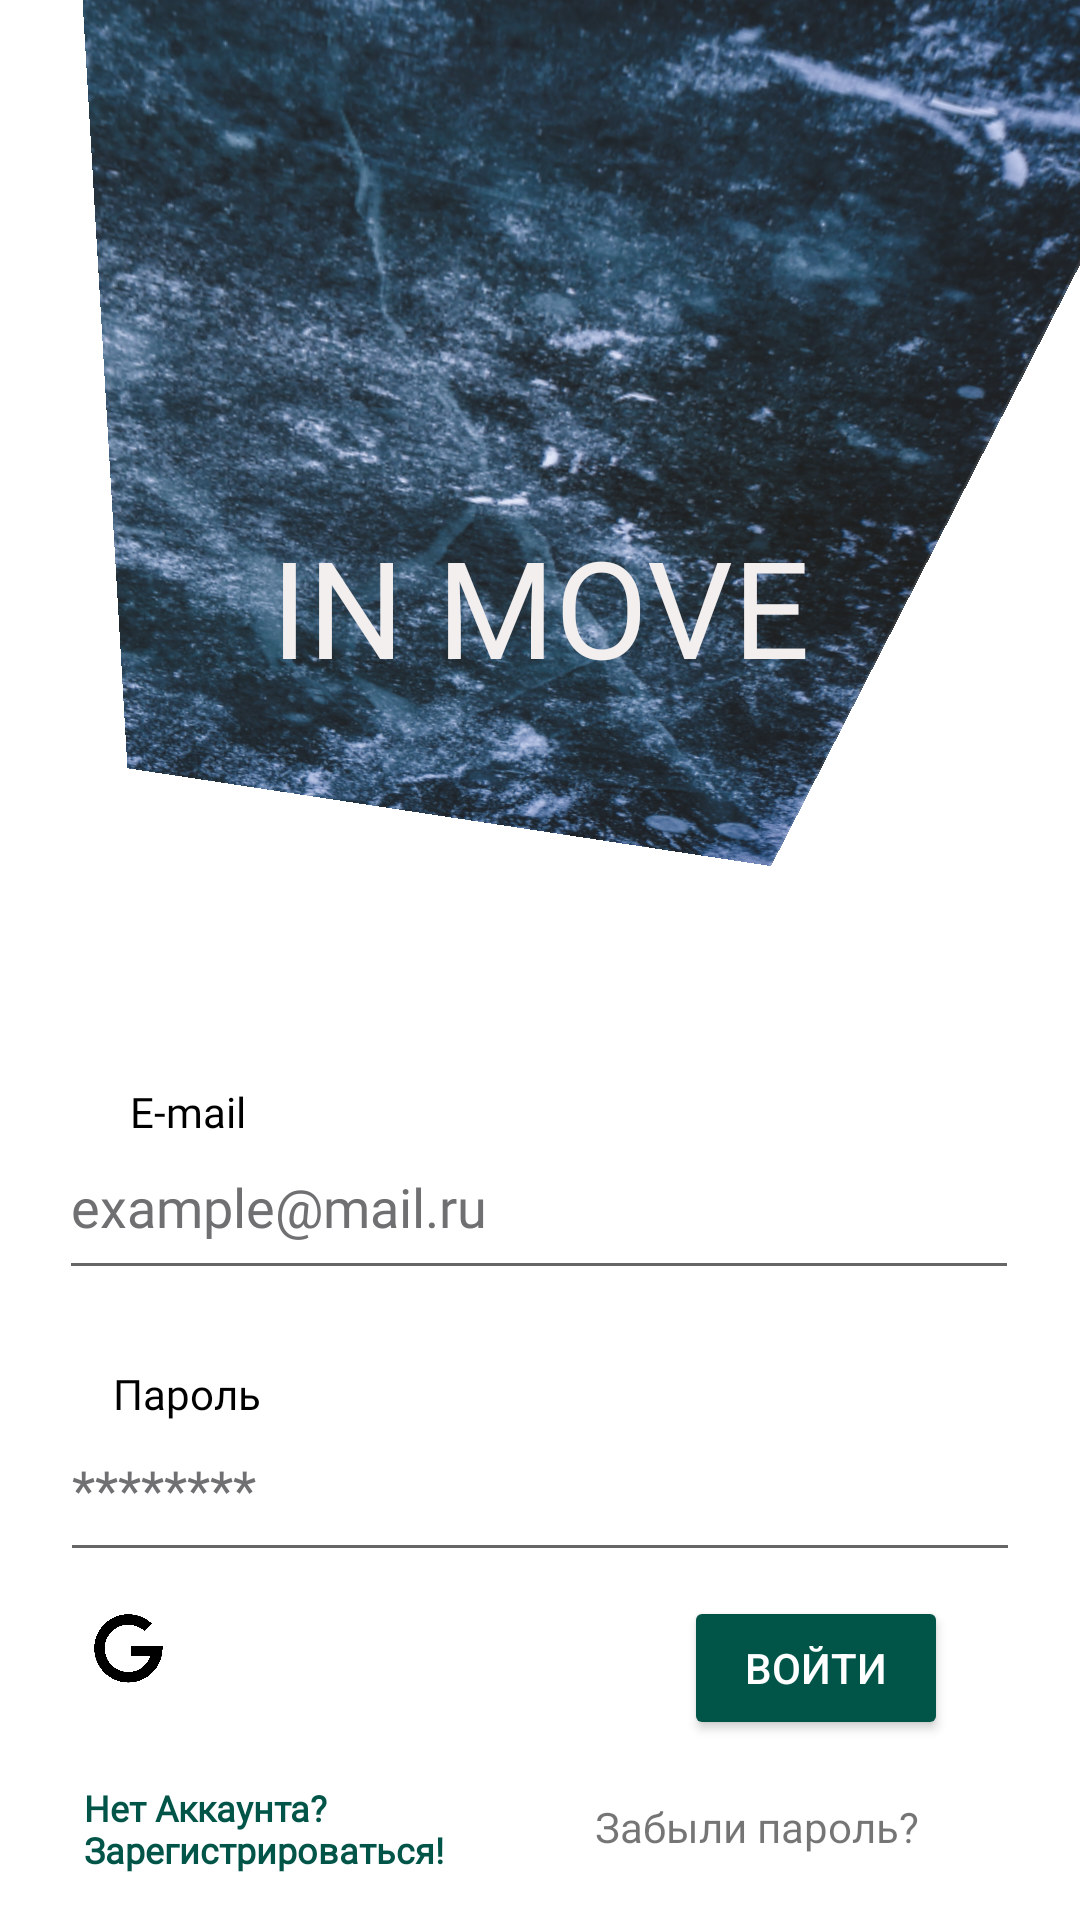

Android layout source for this screen:
<!-- AndroidManifest.xml: application theme AppTheme -->
<!-- res/layout/login.xml -->
<?xml version="1.0" encoding="utf-8"?>
<androidx.constraintlayout.widget.ConstraintLayout xmlns:android="http://schemas.android.com/apk/res/android"
    xmlns:app="http://schemas.android.com/apk/res-auto"
    xmlns:tools="http://schemas.android.com/tools"
    android:layout_width="match_parent"
    android:layout_height="match_parent"
    android:background="@color/white">

    <ImageView
        android:id="@+id/imageView2"
        android:layout_width="0dp"
        android:layout_height="0dp"
        android:adjustViewBounds="false"
        android:cropToPadding="false"
        android:padding="40dp"
        android:paddingTop="200dp"
        android:rotation="-168"
        android:rotationX="-21"
        android:rotationY="360"
        android:scaleType="centerCrop"
        app:layout_constraintEnd_toEndOf="parent"
        app:layout_constraintHeight_percent="0.5"
        app:layout_constraintHorizontal_bias="0.0"
        app:layout_constraintStart_toStartOf="parent"
        app:layout_constraintTop_toTopOf="parent"
        app:layout_constraintWidth_percent="1"
        app:srcCompat="@drawable/loginback" />

    <TextView
        android:id="@+id/splashWelcomeText"
        android:layout_width="wrap_content"
        android:layout_height="wrap_content"
        android:fontFamily="@font/alfa_slab_one"
        android:foregroundGravity="center"
        android:gravity="center"
        android:text="IN MOVE"
        android:textAppearance="@style/TextAppearance.AppCompat.Display2"
        android:textColor="#F4EFEF"
        app:layout_constraintBottom_toBottomOf="@+id/imageView2"
        app:layout_constraintEnd_toEndOf="parent"
        app:layout_constraintStart_toStartOf="@+id/imageView2"
        app:layout_constraintTop_toTopOf="@+id/imageView2"
        app:layout_constraintVertical_bias="0.661" />

    <EditText
        android:id="@+id/editEmailIn"
        android:layout_width="320dp"
        android:layout_height="50dp"
        android:layout_marginTop="60dp"
        android:autoSizeTextType="uniform"
        android:ems="10"
        android:fontFamily="@font/roboto"
        android:gravity="center_horizontal"
        android:hint="example@mail.ru"
        android:inputType="text"
        android:textAlignment="textStart"
        android:textColor="@color/gray"
        android:textColorHighlight="@color/green"
        android:textColorHint="#707073"
        android:textColorLink="@color/green"
        app:layout_constraintEnd_toEndOf="parent"
        app:layout_constraintHorizontal_bias="0.494"
        app:layout_constraintStart_toStartOf="parent"
        app:layout_constraintTop_toBottomOf="@+id/imageView2" />

    <EditText
        android:id="@+id/editPasswordIn"
        android:layout_width="320dp"
        android:layout_height="50dp"
        android:layout_marginTop="44dp"
        android:autoSizeTextType="uniform"
        android:ems="10"
        android:fontFamily="@font/roboto"
        android:gravity="center_horizontal"
        android:hint="********"
        android:inputType="textPassword"
        android:textAlignment="textStart"
        android:textColor="@color/gray"
        android:textColorHighlight="@color/green"
        android:textColorHint="#707073"
        android:textColorLink="@color/green"
        app:layout_constraintEnd_toEndOf="parent"
        app:layout_constraintHorizontal_bias="0.497"
        app:layout_constraintStart_toStartOf="parent"
        app:layout_constraintTop_toBottomOf="@+id/editEmailIn" />

    <TextView
        android:id="@+id/wimLayout"
        android:layout_width="wrap_content"
        android:layout_height="wrap_content"
        android:autoSizeTextType="uniform"
        android:fontFamily="@font/roboto_black"
        android:text="E-mail"
        android:textColor="@color/black"
        app:layout_constraintBottom_toTopOf="@+id/editEmailIn"
        app:layout_constraintEnd_toEndOf="parent"
        app:layout_constraintHorizontal_bias="0.135"
        app:layout_constraintStart_toStartOf="parent" />

    <TextView
        android:id="@+id/textView2"
        android:layout_width="wrap_content"
        android:layout_height="wrap_content"
        android:autoSizeTextType="uniform"
        android:fontFamily="@font/roboto_black"
        android:text="Пароль"
        android:textColor="@color/black"
        app:layout_constraintBottom_toTopOf="@+id/editPasswordIn"
        app:layout_constraintEnd_toEndOf="parent"
        app:layout_constraintHorizontal_bias="0.121"
        app:layout_constraintStart_toStartOf="parent" />

    <TextView
        android:id="@+id/btnToSignUp"
        android:layout_width="163dp"
        android:layout_height="50dp"
        android:layout_marginStart="44dp"
        android:layout_marginTop="4dp"
        android:layout_marginEnd="33dp"
        android:clickable="true"
        android:fontFamily="@font/roboto_light"
        android:padding="10dp"
        android:text="Нет Аккаунта? Зарегистрироваться!"
        android:textAlignment="textStart"
        android:textColor="@color/green"
        android:textSize="15sp"
        android:textStyle="bold"
        app:autoSizeTextType="uniform"
        app:layout_constraintBottom_toBottomOf="parent"
        app:layout_constraintEnd_toStartOf="@+id/btnToForgotPasswordr"
        app:layout_constraintStart_toStartOf="parent"
        app:layout_constraintTop_toBottomOf="@+id/btnLogIn"
        app:layout_constraintVertical_bias="0.078" />

    <Button
        android:id="@+id/btnLogIn"
        android:layout_width="wrap_content"
        android:layout_height="wrap_content"
        android:layout_marginTop="8dp"
        android:layout_marginEnd="44dp"
        android:autoText="false"
        android:backgroundTint="@color/green"
        android:text="Войти"
        android:textColor="#FFFFFF"
        app:layout_constraintEnd_toEndOf="parent"
        app:layout_constraintTop_toBottomOf="@+id/editPasswordIn" />

    <ImageView
        android:id="@+id/btnGoogleLogin"
        android:layout_width="48dp"
        android:layout_height="48dp"
        android:layout_marginStart="36dp"
        android:layout_marginTop="2dp"
        android:layout_marginEnd="13dp"
        android:layout_marginBottom="10dp"
        android:clickable="true"
        android:contentDescription="@string/a_desc"
        android:padding="10dp"
        app:layout_constraintBottom_toTopOf="@+id/btnToSignUp"
        app:layout_constraintEnd_toStartOf="@+id/imageView5"
        app:layout_constraintStart_toStartOf="parent"
        app:layout_constraintTop_toBottomOf="@+id/editPasswordIn"
        app:layout_constraintVertical_bias="1.0"
        app:srcCompat="@drawable/google" />

    <ImageView
        android:id="@+id/imageView5"
        android:layout_width="48dp"
        android:layout_height="48dp"
        android:layout_marginTop="2dp"
        android:layout_marginEnd="116dp"
        android:layout_marginBottom="10dp"
        android:padding="10dp"
        app:layout_constraintBottom_toTopOf="@+id/btnToSignUp"
        app:layout_constraintEnd_toStartOf="@+id/btnLogIn"
        app:layout_constraintTop_toBottomOf="@+id/editPasswordIn"
        app:layout_constraintVertical_bias="1.0"
        app:srcCompat="@drawable/vk" />

    <TextView
        android:id="@+id/btnToForgotPasswordr"
        android:layout_width="wrap_content"
        android:layout_height="50dp"
        android:layout_marginTop="8dp"
        android:layout_marginEnd="44dp"
        android:layout_marginBottom="48dp"
        android:autoText="false"
        android:clickable="true"
        android:gravity="center"
        android:padding="10dp"
        android:text="Забыли пароль?"
        app:autoSizeTextType="uniform"
        app:layout_constraintBottom_toBottomOf="parent"
        app:layout_constraintEnd_toEndOf="parent"
        app:layout_constraintTop_toBottomOf="@+id/btnLogIn"
        app:layout_constraintVertical_bias="0.087" />

</androidx.constraintlayout.widget.ConstraintLayout>
<!-- resources referenced by this layout -->
<resources>
  <color name="black">#FF000000</color>
  <color name="gray">#f2f2f5</color>
  <color name="green">#015548</color>
  <color name="white">#FFFFFFFF</color>
  <!-- drawable google: png bitmap (drawable, 21901 bytes) -->
  <!-- drawable loginback: png bitmap (drawable, 421221 bytes) -->
  <string name="a_desc">Найди вдохновение и отправься в путешествие</string>
  <style name="AppTheme" parent="Theme.AppCompat.Light.NoActionBar">
          <item name="colorPrimary">@color/black</item>
          <item name="colorPrimaryDark">@color/black</item>
          <item name="colorAccent">@color/colorAccent</item>
      </style>
  <color name="colorAccent">#015548</color>
</resources>
